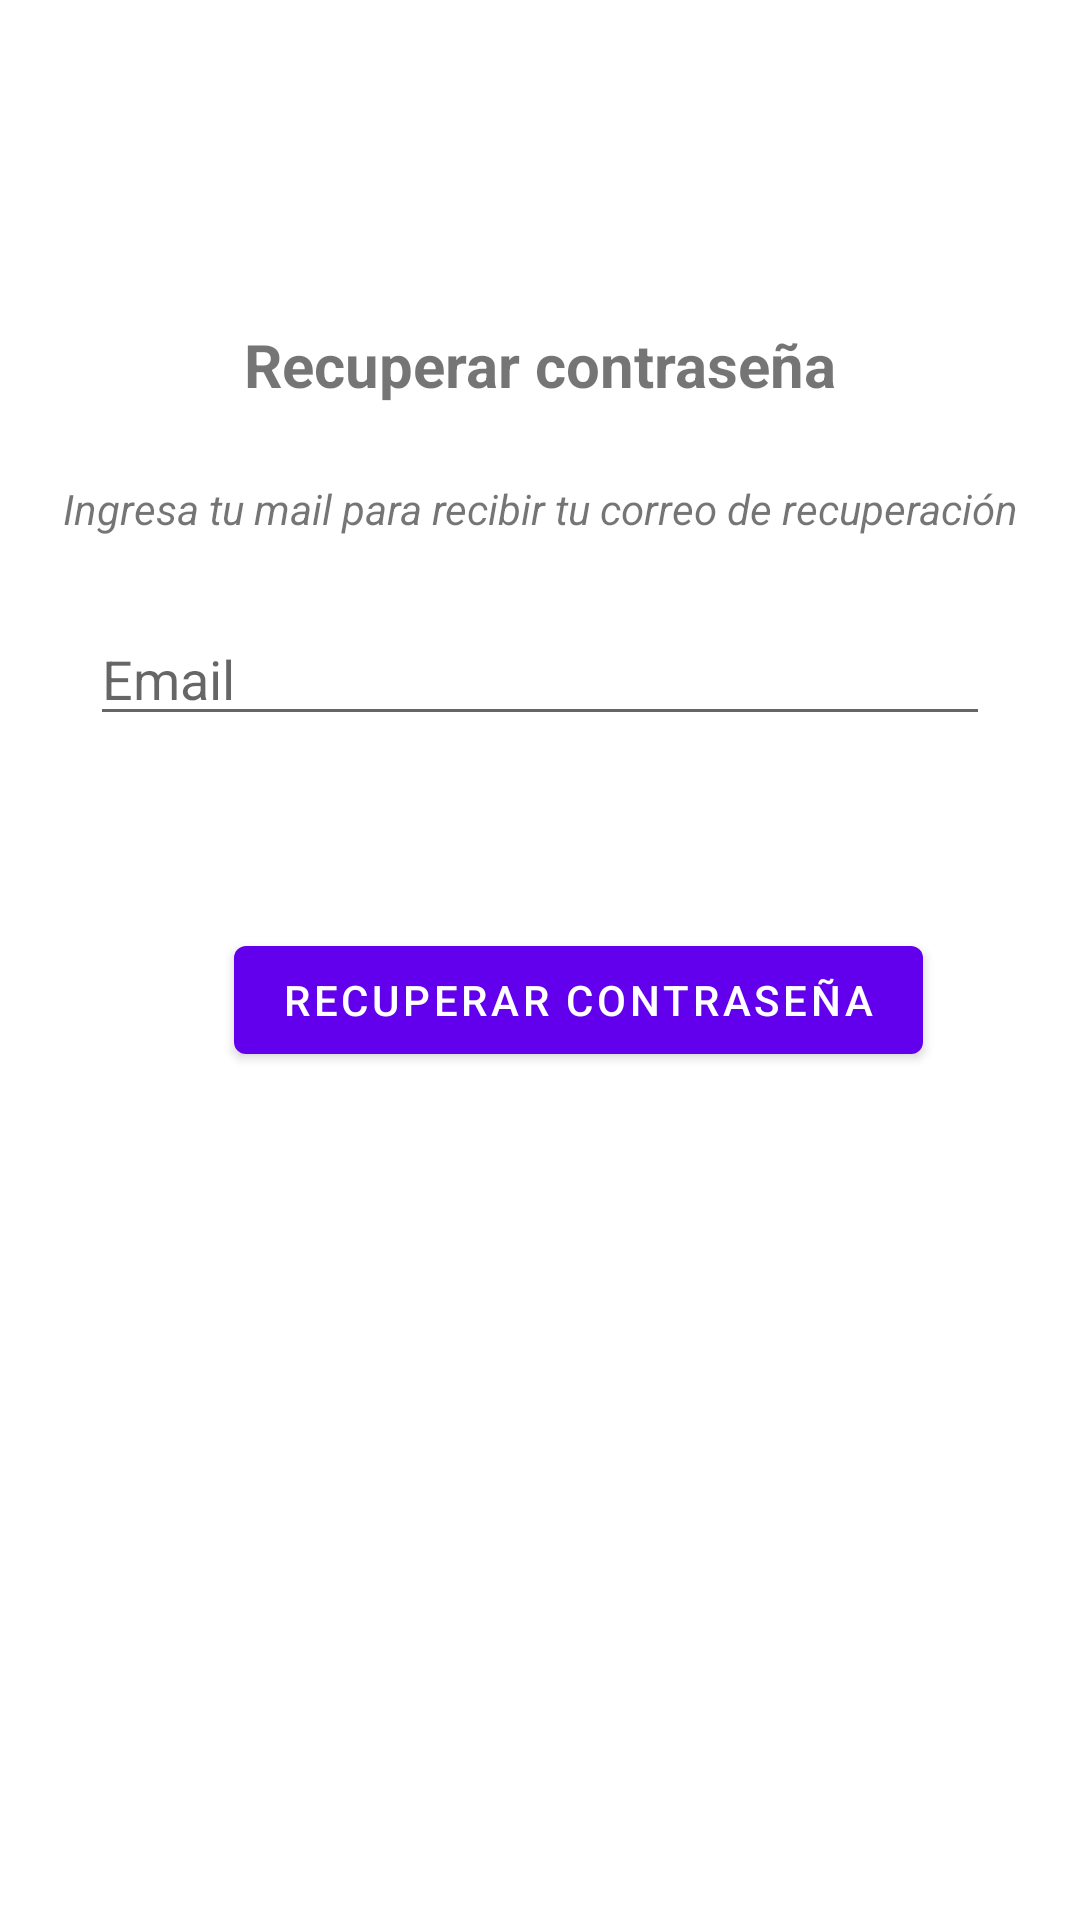

Reconstruct the res/layout file that produces this screen, plus the resources it refers to.
<!-- AndroidManifest.xml: application theme AppTheme -->
<!-- res/layout/activity_forgot_password.xml -->
<?xml version="1.0" encoding="utf-8"?>
<androidx.constraintlayout.widget.ConstraintLayout xmlns:android="http://schemas.android.com/apk/res/android"
    xmlns:app="http://schemas.android.com/apk/res-auto"
    xmlns:tools="http://schemas.android.com/tools"
    android:layout_width="match_parent"
    android:layout_height="match_parent"
    android:padding="20dp"
    tools:context=".ForgotPasswordActivity">

    <EditText
        android:id="@+id/forgotEmail"
        android:layout_width="300dp"
        android:layout_height="wrap_content"
        android:layout_centerInParent="true"
        android:layout_marginTop="184dp"
        android:hint="Email"
        android:inputType="textEmailAddress"
        app:layout_constraintEnd_toEndOf="parent"
        app:layout_constraintHorizontal_bias="0.495"
        app:layout_constraintStart_toStartOf="parent"
        app:layout_constraintTop_toTopOf="parent" />

    <Button
        android:id="@+id/forgotBtn"
        android:layout_width="wrap_content"
        android:layout_height="wrap_content"
        android:layout_below="@id/forgotEmail"
        android:layout_centerHorizontal="true"
        android:layout_marginTop="64dp"
        android:text="Recuperar contraseña"
        android:textColor="@color/white"
        app:layout_constraintEnd_toEndOf="@+id/forgotEmail"
        app:layout_constraintHorizontal_bias="0.72"
        app:layout_constraintStart_toStartOf="parent"
        app:layout_constraintTop_toBottomOf="@+id/forgotEmail" />

    <TextView
        android:id="@+id/textView"
        android:layout_width="wrap_content"
        android:layout_height="wrap_content"
        android:layout_marginTop="88dp"
        android:text="Recuperar contraseña"
        android:textSize="20dp"
        android:textStyle="bold"
        app:layout_constraintEnd_toEndOf="parent"
        app:layout_constraintStart_toStartOf="parent"
        app:layout_constraintTop_toTopOf="parent" />

    <TextView
        android:id="@+id/textView2"
        android:layout_width="wrap_content"
        android:layout_height="wrap_content"
        android:text="Ingresa tu mail para recibir tu correo de recuperación"
        android:textStyle="italic"
        app:layout_constraintBottom_toTopOf="@+id/forgotEmail"
        app:layout_constraintEnd_toEndOf="parent"
        app:layout_constraintStart_toStartOf="parent"
        app:layout_constraintTop_toBottomOf="@+id/textView" />

</androidx.constraintlayout.widget.ConstraintLayout>
<!-- resources referenced by this layout -->
<resources>
  <color name="white">#FFFFFFFF</color>
</resources>
